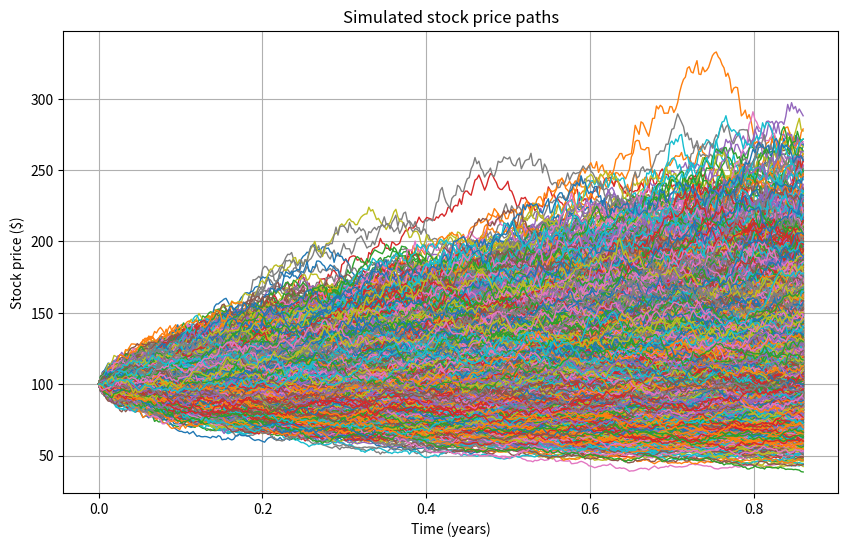

Write the Python code that produced this figure.
import numpy as np
from numpy import exp, sqrt, log, mean,std
import matplotlib.pyplot as plt

S_0 = 100
r = 0.2
vol = 0.3
T = 0.86
K = 130

N = 365
dt = T/N

def stock_price_path():
    path = [S_0]
    for i in range(0, N):
        Z = np.random.standard_normal()
        path.append(path[i] * exp((r - vol**2 / 2) * dt + vol * sqrt(dt) * Z))
    return path


M = 10000
plt.figure(figsize=(10, 6))

for _ in range(M):
    path = stock_price_path()
    t = np.linspace(0, T, N + 1)
    plt.plot(t, path, linewidth=1)

plt.title(f'Simulated stock price paths')
plt.xlabel('Time (years)')
plt.ylabel('Stock price ($)')
plt.grid(True)
plt.show()

def asian_call(path):
    return max((mean(path)-K),0)

def asian_put(path):
    return max((K-mean(path)),0)

def MC_asian_call(n):
    payoff=[]
    for _ in range(n):
        payoff.append(asian_call(stock_price_path()))
    return exp(-r*T)*mean(payoff)

print(MC_asian_call(100))